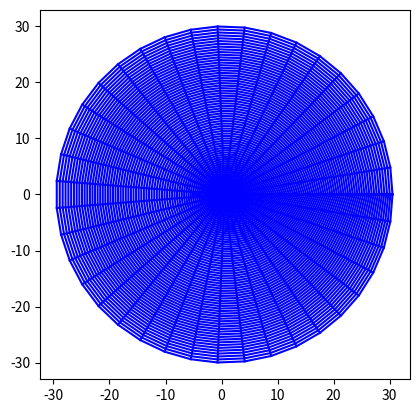

Write Python code to recreate this figure.
import math
import numpy as np
import matplotlib.pyplot as plt


# n1 = int(input("请输入翼型表面离散点数"))
# n2 = int(input("请输入近场到远场离散点数"))
#NACA0012表面坐标
#y1 = 0.6 * (-0.1015 * x**4 + 0.2843 * x**3 - 0.3576 * x**2 - 0.1221 * x + 0.2969 * x ** 0.5)
#y2 = -0.6 * (-0.1015 * x**4 + 0.2843 * x**3 - 0.3576 * x**2 - 0.1221 * x + 0.2969 * x ** 0.5)

#沿x轴等间距变化翼型表面,这样不好
'''
for i in range (0,101):
    x = 0.01 *  i
    y1 = 0.6 * (-0.1015 * x**4 + 0.2843 * x**3 - 0.3576 * x**2 - 0.1221 * x + 0.2969 * x ** 0.5)
    y2 = -0.6 * (-0.1015 * x**4 + 0.2843 * x**3 - 0.3576 * x**2 - 0.1221 * x + 0.2969 * x ** 0.5)
    X[i] = x
    Y1[i] = y1
    Y2[i] = y2
plt.plot(X,Y1,'-o')
plt.plot(X,Y2,'-o')
plt.show()
'''



#定义常数
n1 = 40       #绕翼型一周的点数
n2 = 80       #从壁面到远场的离散点数
e1 = 0.1
e2 = 0.1
e0 = 1e-4      #设定收敛残值
dcx = 1     #求解域的横坐标离散
dcy = 1     #求解域的纵坐标离散
a = 0
b = 0
g = 0
#这里用linspace
Theta = np.linspace(0,2*math.pi,num = n1)
X0 = np.ones(n1)
Y0 = np.ones(n1)
X1 = np.ones(n1)
Y1 = np.ones(n1)
X = np.ones([n1,n2])    #存放所有点的横坐标
Y = np.ones([n1,n2])    #c
x2 = np.ones([n1,n2])    #迭代用
y2 = np.ones([n1,n2])    #迭代用

#-----------------------生成网格初值-------------------#
for i in range(0,n1):
    X0[i] = 0.5 * (1 + math.cos(Theta[i]))
    if(Theta[i]<math.pi):
        y = 0.6 * (-0.1015 * X0[i]**4 + 0.2843 * X0[i]**3 - 0.3576 * X0[i]**2 - 0.1221 * X0[i] + 0.2969 * X0[i] ** 0.5)
    else:
        y = -0.6 * (-0.1015 * X0[i]**4 + 0.2843 * X0[i]**3 - 0.3576 * X0[i]**2 - 0.1221 * X0[i] + 0.2969 * X0[i] ** 0.5)
    Y0[i] = y
    X1[i] = 30 * math.cos(Theta[i]) + 0.5
    Y1[i] = 30 * math.sin(Theta[i])
    #print(X0[i],Y0[i])
    for j in range(0,n2):
        dx = (X1[i] - X0[i]) / (n2 - 1)
        dy = (Y1[i] - Y0[i]) / (n2 - 1)
        X[i][j] = X0[i] + j * dx
        Y[i][j] = Y0[i] + j * dy

'''
#显示初始网格
for i in range(0,n1):
    plt.plot(X[i,:],Y[i,:],'-o',c='b')
    
for j in range(0,n2):
    plt.plot(X[:,j],Y[:,j],'-o',c='b')
plt.axis('square') #等比例显示
plt.show()         #放在最外面，最后只画一张图
'''
#-----------------------生成网格初值-------------------#


#迭代解Laplace方程生成网格


while((e1 > e0) or (e2 > e0)):
    for i in range(0,n1-1):
        for j in range(1,n2-1):
            if(i == 0):
                a = ((X[i][j+1]-X[i][j-1]) / (2*dcy))**2 + ((Y[i][j+1]-Y[i][j-1]) / (2*dcy))**2   #alpha
                b  = ((X[i+1][j]-X[n1-2][j]) / (2*dcx)) * ((X[i][j+1] - X[i][j-1]) / (2*dcy)) \
                        + ((Y[i+1][j]-Y[n1-2][j]) / (2*dcx))*((Y[i][j+1] - Y[i][j-1]) / (2*dcy))  #beta
                g  = ((X[i+1][j]-X[n1-2][j]) / (2*dcx))**2 + ((Y[i+1][j]-Y[n1-2][j]) / (2*dcx))**2  #gamma
                #开始迭代
                x2[i][j] = 0.5 * (a * (X[i+1][j] + X[n1-2][j]) + g * (X[i][j+1] + X[i][j-1]) \
                - 0.5 * b * (X[i+1][j+1]+X[n1-2][j-1]-X[i+1][j-1]-X[n1-2][j+1])) / (a + g)
                y2[i][j] = 0.5 * (a * (Y[i+1][j] + Y[n1-2][j]) + g * (Y[i][j+1] + Y[i][j-1]) \
                - 0.5 * b * (Y[i+1][j+1]+ Y[n1-2][j-1]- Y[i+1][j-1]- Y[n1-2][j+1])) / (a + g)
                e1 = abs(X[i][j] - x2[i][j])
                e2 = abs(Y[i][j] - y2[i][j])
                X[i][j] = x2[i][j]   #更新迭代的x坐标
                Y[i][j] = y2[i][j]   #更新迭代的y坐标
            #迭代方程中的三个系数，分别为一阶导数关系
            else:
                a = ((X[i][j+1]-X[i][j-1]) / (2*dcy))**2 + ((Y[i][j+1]-Y[i][j-1]) / (2*dcy))**2   #alpha
                b  = ((X[i+1][j]-X[i-1][j]) / (2*dcx)) * ((X[i][j+1] - X[i][j-1]) / (2*dcy)) \
                        + ((Y[i+1][j]-Y[i-1][j]) / (2*dcx))*((Y[i][j+1] - Y[i][j-1]) / (2*dcy))  #beta
                g  = ((X[i+1][j]-X[i-1][j]) / (2*dcx))**2 + ((Y[i+1][j]-Y[i-1][j]) / (2*dcx))**2  #gamma
                #开始迭代
                x2[i][j] = 0.5 * (a * (X[i+1][j] + X[i-1][j]) + g * (X[i][j+1] + X[i][j-1]) \
                - 0.5 * b * (X[i+1][j+1]+X[i-1][j-1]-X[i+1][j-1]-X[i-1][j+1])) / (a + g)
                y2[i][j] = 0.5 * (a * (Y[i+1][j] + Y[i-1][j]) + g * (Y[i][j+1] + Y[i][j-1]) \
                - 0.5 * b * (Y[i+1][j+1]+ Y[i-1][j-1]- Y[i+1][j-1]- Y[i-1][j+1])) / (a + g)
                e1 = abs(X[i][j] - x2[i][j])
                e2 = abs(Y[i][j] - y2[i][j])
                X[i][j] = x2[i][j]   #更新迭代的x坐标
                Y[i][j] = y2[i][j]   #更新迭代的y坐标

#最终绘图
for i in range(0,n1):
    plt.plot(X[i,:],Y[i,:],c='b')
    
for j in range(0,n2):
    plt.plot(X[:,j],Y[:,j],c='b')
plt.axis('square') #等比例显示
plt.show()         #放在最外面，最后只画一张图